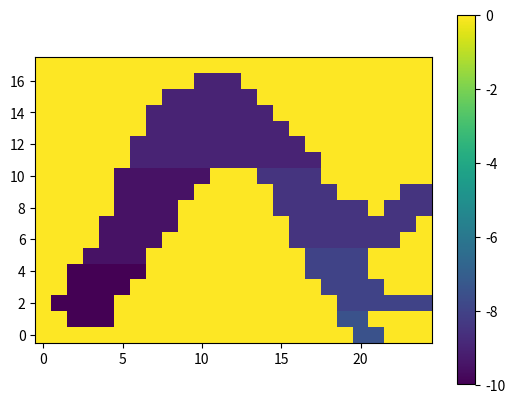

Recreate this plot in Python.
import numpy as np
import matplotlib.pyplot as plt

# make bathymetry data of size 18x25
bath = np.zeros((18,25))
bath[0,-5:-3]=-7.5
bath[1,2:5]=-10
bath[1,-6:-4]=-7.5
bath[2,1:5]=-10
bath[2,-6:]=-8
bath[3,2:6]=-10
bath[3,-7:-3]=-8
bath[4,2:7]=-10
bath[4,-8:-4]=-8
bath[5,3:7]=-9.5
bath[5,-8:-4]=-8
bath[6,4:8]=-9.5
bath[6,-9:-2]=-8.5
bath[7,4:9]=-9.5
bath[7,-9:-1]=-8.5
bath[8,5:9]=-9.5
bath[8,-3:]=-8.5
bath[8,-10:-4]=-8.5
bath[-2,10:13]=-9
bath[-3,8:14]=-9
bath[-4,7:15]=-9
bath[-5,7:16]=-9
bath[-6,6:17]=-9
bath[-7,6:18]=-9
bath[-8,5:11]=-9.5
bath[-8,-11:-7]=-8.5
bath[-9,5:10]=-9.5
bath[-9,-2:]=-8.5
bath[-9,-10:-6]=-8.5
plt.imshow(bath, origin='lower')
plt.colorbar()

# view plot of bathymetry
plt.imshow(bath, origin='lower')

# convert to binary as a single-precision (float32) 
# with big-endian byte ordering
bath.astype('>f4').tofile('depth_25x18.bin')
